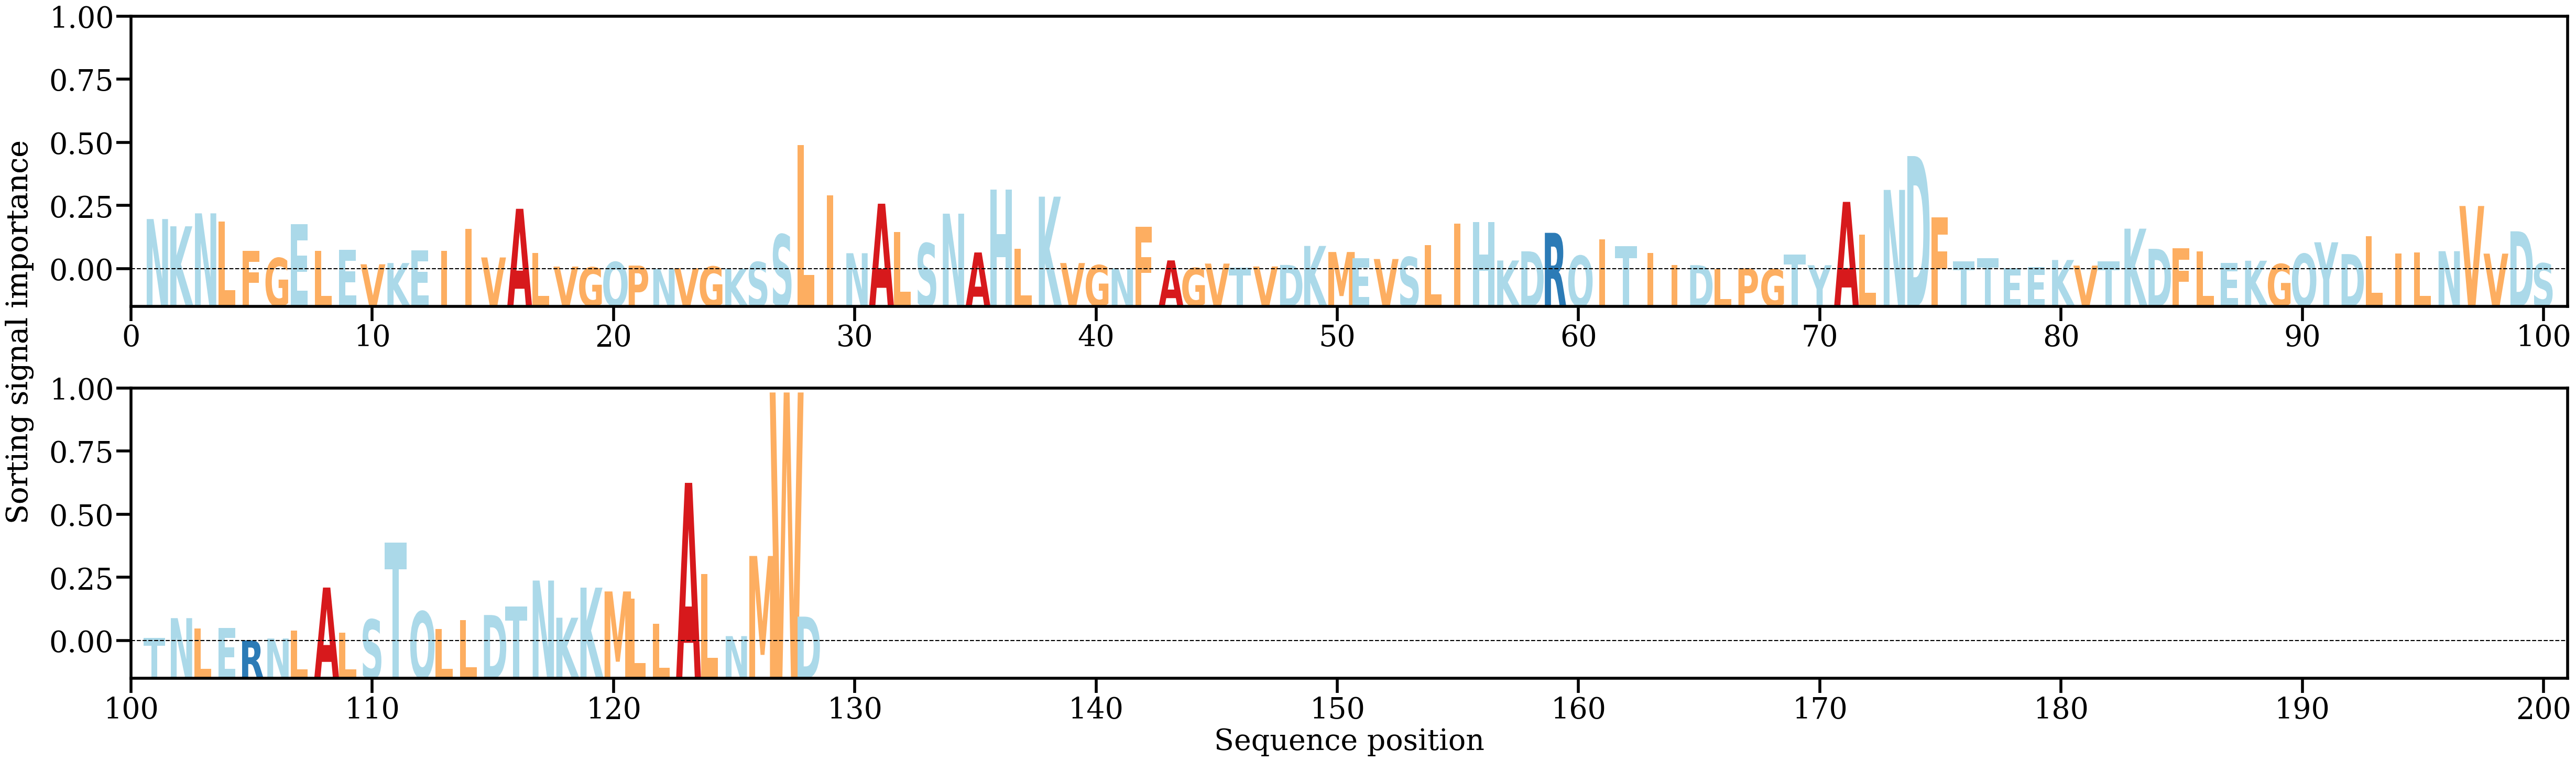

The table this chart was drawn from, first rows:
AA, Alpha
N, [0.01390125]
K, [0.01192934]
N, [0.01545168]
L, [0.01319166]
F, [0.00519898]
G, [0.00329642]
E, [0.0124769]
L, [0.00517721]
E, [0.00557109]
V, [0.00159205]
K, [0.00193674]
E, [0.00538378]
I, [0.00519207]
I, [0.01125856]
V, [0.00345367]
A, [0.01668886]
L, [0.00461216]
V, [0.00096789]
G, [0.00076301]
Q, [0.00221502]
P, [0.00124039]
N, [0.00033582]
V, [0.0005356]
G, [0.00099247]
K, [0.00040981]
S, [0.00220862]
S, [0.00969909]
L, [0.03408434]
I, [0.02034118]
N, [0.00460593]
A, [0.01807746]
L, [0.01043711]
S, [0.00730607]
N, [0.01536483]
A, [0.00481115]
H, [0.02188418]
L, [0.00574676]
K, [0.01999326]
V, [0.00193905]
G, [0.00135337]
N, [0.00052615]
F, [0.0117715]
A, [0.00265424]
G, [0.00059035]
V, [0.00178556]
T, [0.00065625]
V, [0.00099189]
D, [0.00141566]
K, [0.00658451]
M, [0.00493529]
E, [0.00324094]
V, [0.00303063]
S, [0.00357571]
L, [0.00683818]
I, [0.01266703]
H, [0.01302654]
K, [0.0026251]
D, [0.00512292]
R, [0.01015226]
Q, [0.0039153]
... 68 more rows
